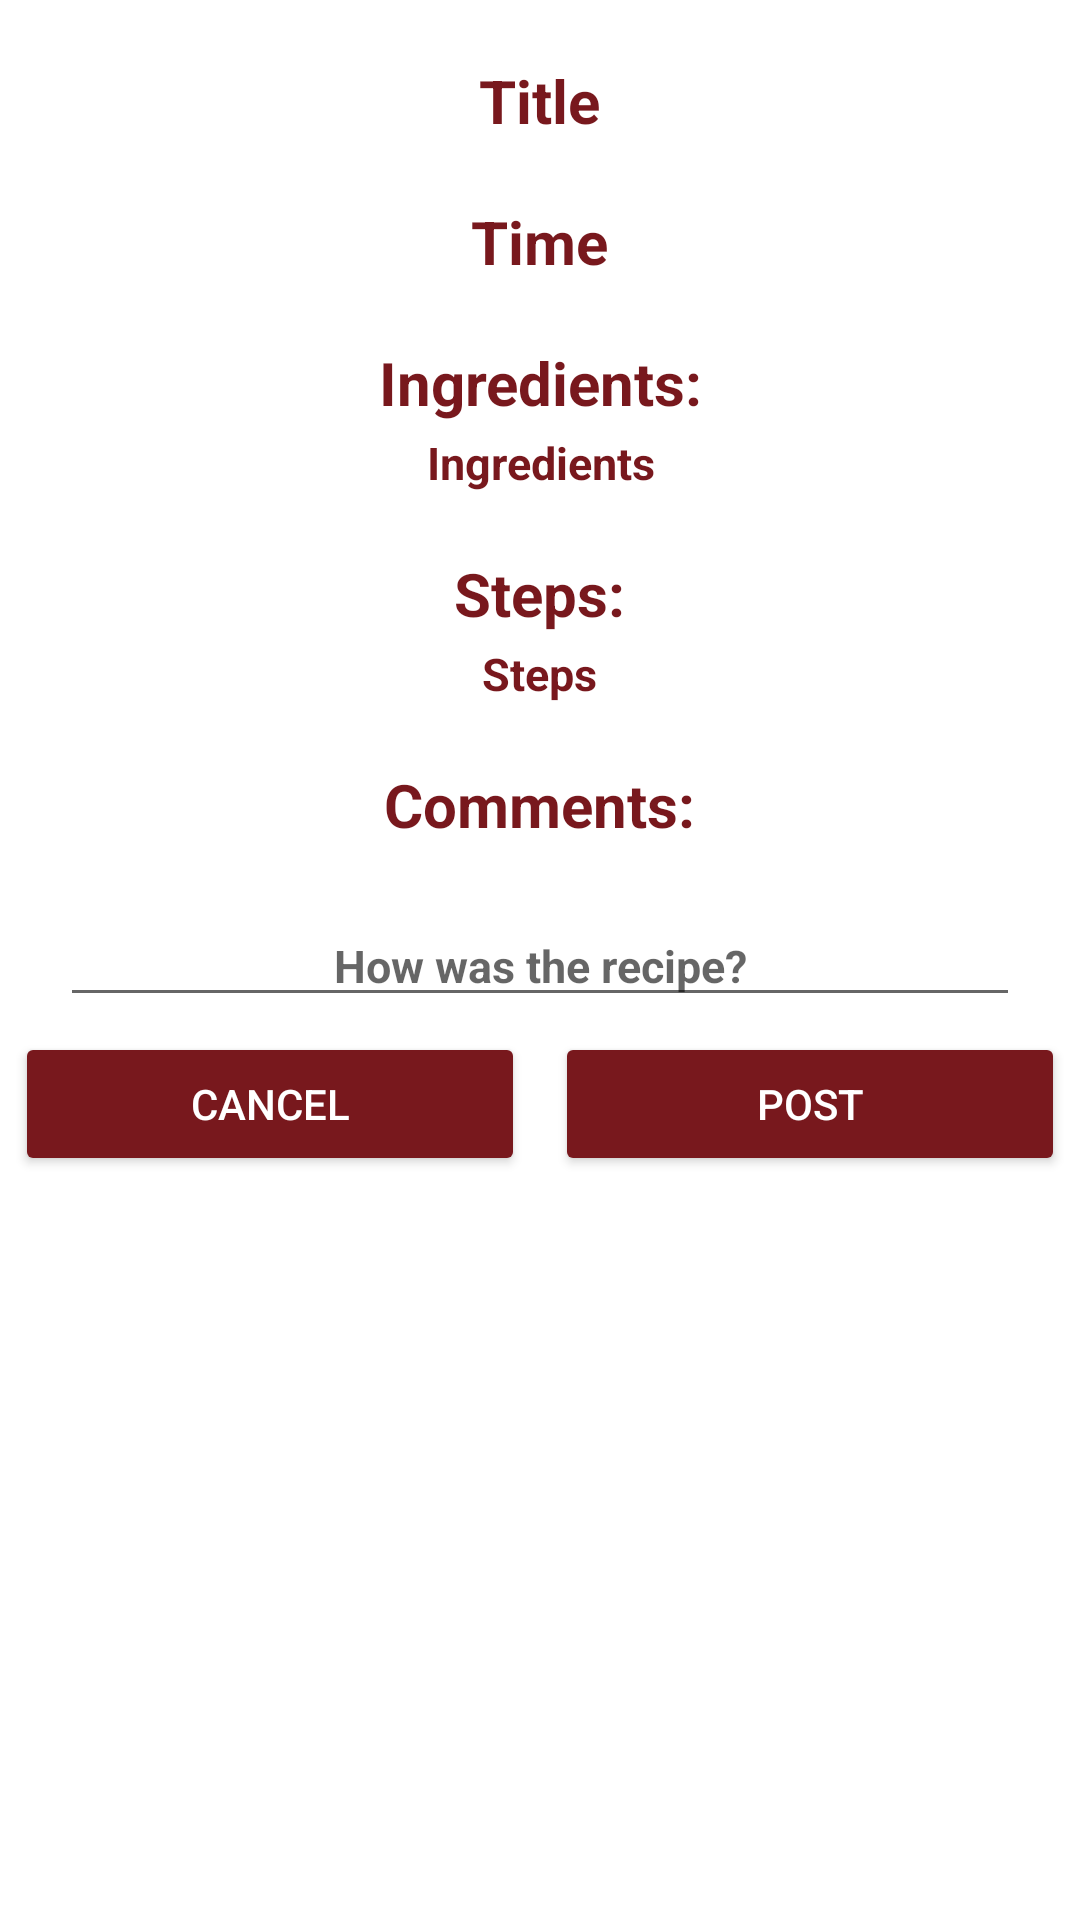

Produce the Android XML layout that renders to this screen, including the resource entries it uses.
<!-- AndroidManifest.xml: application theme Theme.CS65_Final_Project -->
<!-- res/layout/post_activity.xml -->
<?xml version="1.0" encoding="utf-8"?>
<ScrollView
    xmlns:android="http://schemas.android.com/apk/res/android"
    android:layout_width="match_parent"
    android:layout_height="match_parent">

    <LinearLayout
        android:layout_width="match_parent"
        android:layout_height="match_parent"
        android:orientation="vertical">

        <TextView
            android:layout_width="wrap_content"
            android:layout_height="wrap_content"
            android:layout_gravity="center_horizontal"
            android:gravity="center_horizontal"
            android:layout_marginTop="20dp"
            android:layout_marginLeft="5dp"
            android:layout_marginRight="5dp"
            android:text="Title"
            android:textStyle="bold"
            android:textSize="20sp"
            android:textColor="@color/brick_red"
            android:id="@+id/postTitle">

        </TextView>

        <TextView
            android:layout_width="wrap_content"
            android:layout_height="wrap_content"
            android:layout_gravity="center_horizontal"
            android:gravity="center_horizontal"
            android:layout_marginTop="20dp"
            android:layout_marginLeft="5dp"
            android:layout_marginRight="5dp"
            android:text="Time"
            android:textStyle="bold"
            android:textSize="20sp"
            android:textColor="@color/brick_red"
            android:id="@+id/postTime">

        </TextView>

        <TextView
            android:layout_width="wrap_content"
            android:layout_height="wrap_content"
            android:layout_gravity="center_horizontal"
            android:gravity="center_horizontal"
            android:layout_marginTop="20dp"
            android:layout_marginLeft="5dp"
            android:layout_marginRight="5dp"
            android:text="Ingredients:"
            android:textSize="20sp"
            android:textColor="@color/brick_red"
            android:textStyle="bold">

        </TextView>

        <TextView
            android:layout_width="wrap_content"
            android:layout_height="wrap_content"
            android:layout_gravity="center_horizontal"
            android:gravity="center_horizontal"
            android:layout_marginTop="3dp"
            android:layout_marginLeft="5dp"
            android:layout_marginRight="5dp"
            android:text="Ingredients"
            android:textStyle="bold"
            android:textSize="15sp"
            android:textColor="@color/brick_red"
            android:id="@+id/postIngredients">

        </TextView>

        <TextView
            android:layout_width="wrap_content"
            android:layout_height="wrap_content"
            android:layout_gravity="center_horizontal"
            android:layout_marginTop="20dp"
            android:layout_marginLeft="5dp"
            android:layout_marginRight="5dp"
            android:text="Steps:"
            android:textStyle="bold"
            android:textColor="@color/brick_red"
            android:textSize="20sp">

        </TextView>

        <TextView
            android:layout_width="wrap_content"
            android:layout_height="wrap_content"
            android:layout_gravity="center_horizontal"
            android:gravity="center_horizontal"
            android:layout_marginTop="3dp"
            android:layout_marginLeft="5dp"
            android:layout_marginRight="5dp"
            android:text="Steps"
            android:textStyle="bold"
            android:textSize="15sp"
            android:textColor="@color/brick_red"
            android:id="@+id/postSteps">

        </TextView>

        <TextView
            android:layout_width="wrap_content"
            android:layout_height="wrap_content"
            android:layout_gravity="center_horizontal"
            android:layout_marginTop="20dp"
            android:text="Comments:"
            android:textStyle="bold"
            android:textColor="@color/brick_red"
            android:textSize="20sp">

        </TextView>

        <EditText
            android:layout_width="match_parent"
            android:layout_height="wrap_content"
            android:layout_gravity="center_horizontal"
            android:gravity="center_horizontal"
            android:layout_marginTop="20dp"
            android:layout_marginLeft="20dp"
            android:layout_marginRight="20dp"
            android:hint="How was the recipe?"
            android:textStyle="bold"
            android:textSize="15sp"
            android:textColor="@color/brick_red"
            android:id="@+id/postComments">

        </EditText>

        <LinearLayout
            android:layout_width="match_parent"
            android:layout_height="wrap_content"
            android:orientation="horizontal"
            android:weightSum="2">

            <Button
                android:layout_width="0dp"
                android:layout_height="wrap_content"
                android:layout_weight="1"
                android:layout_margin="5dp"
                android:text="@string/cancel"
                android:textColor="@color/white"
                android:backgroundTint="@color/brick_red"
                android:id="@+id/postCancel">

            </Button>

            <Button
                android:layout_width="0dp"
                android:layout_height="wrap_content"
                android:layout_weight="1"
                android:layout_margin="5dp"
                android:text="Post"
                android:textColor="@color/white"
                android:backgroundTint="@color/brick_red"
                android:id="@+id/postConfirm">

            </Button>

        </LinearLayout>


    </LinearLayout>

</ScrollView>
<!-- resources referenced by this layout -->
<resources>
  <color name="brick_red">#78181d</color>
  <color name="white">#FFFFFFFF</color>
  <string name="cancel">Cancel</string>
  <style name="Theme.CS65_Final_Project" parent="Theme.MaterialComponents.DayNight.DarkActionBar">
          
          <item name="colorPrimary">@color/brick_red</item>
          <item name="colorPrimaryVariant">@color/brick_red</item>
          <item name="colorOnPrimary">@color/white</item>
          
          <item name="colorSecondary">@color/brick_red</item>
          <item name="colorSecondaryVariant">@color/teal_700</item>
          <item name="colorOnSecondary">@color/black</item>
          
          <item name="android:statusBarColor" tools:targetApi="l">?attr/colorPrimaryVariant</item>
          
      </style>
  <color name="teal_700">#FF018786</color>
  <color name="black">#FF000000</color>
</resources>
